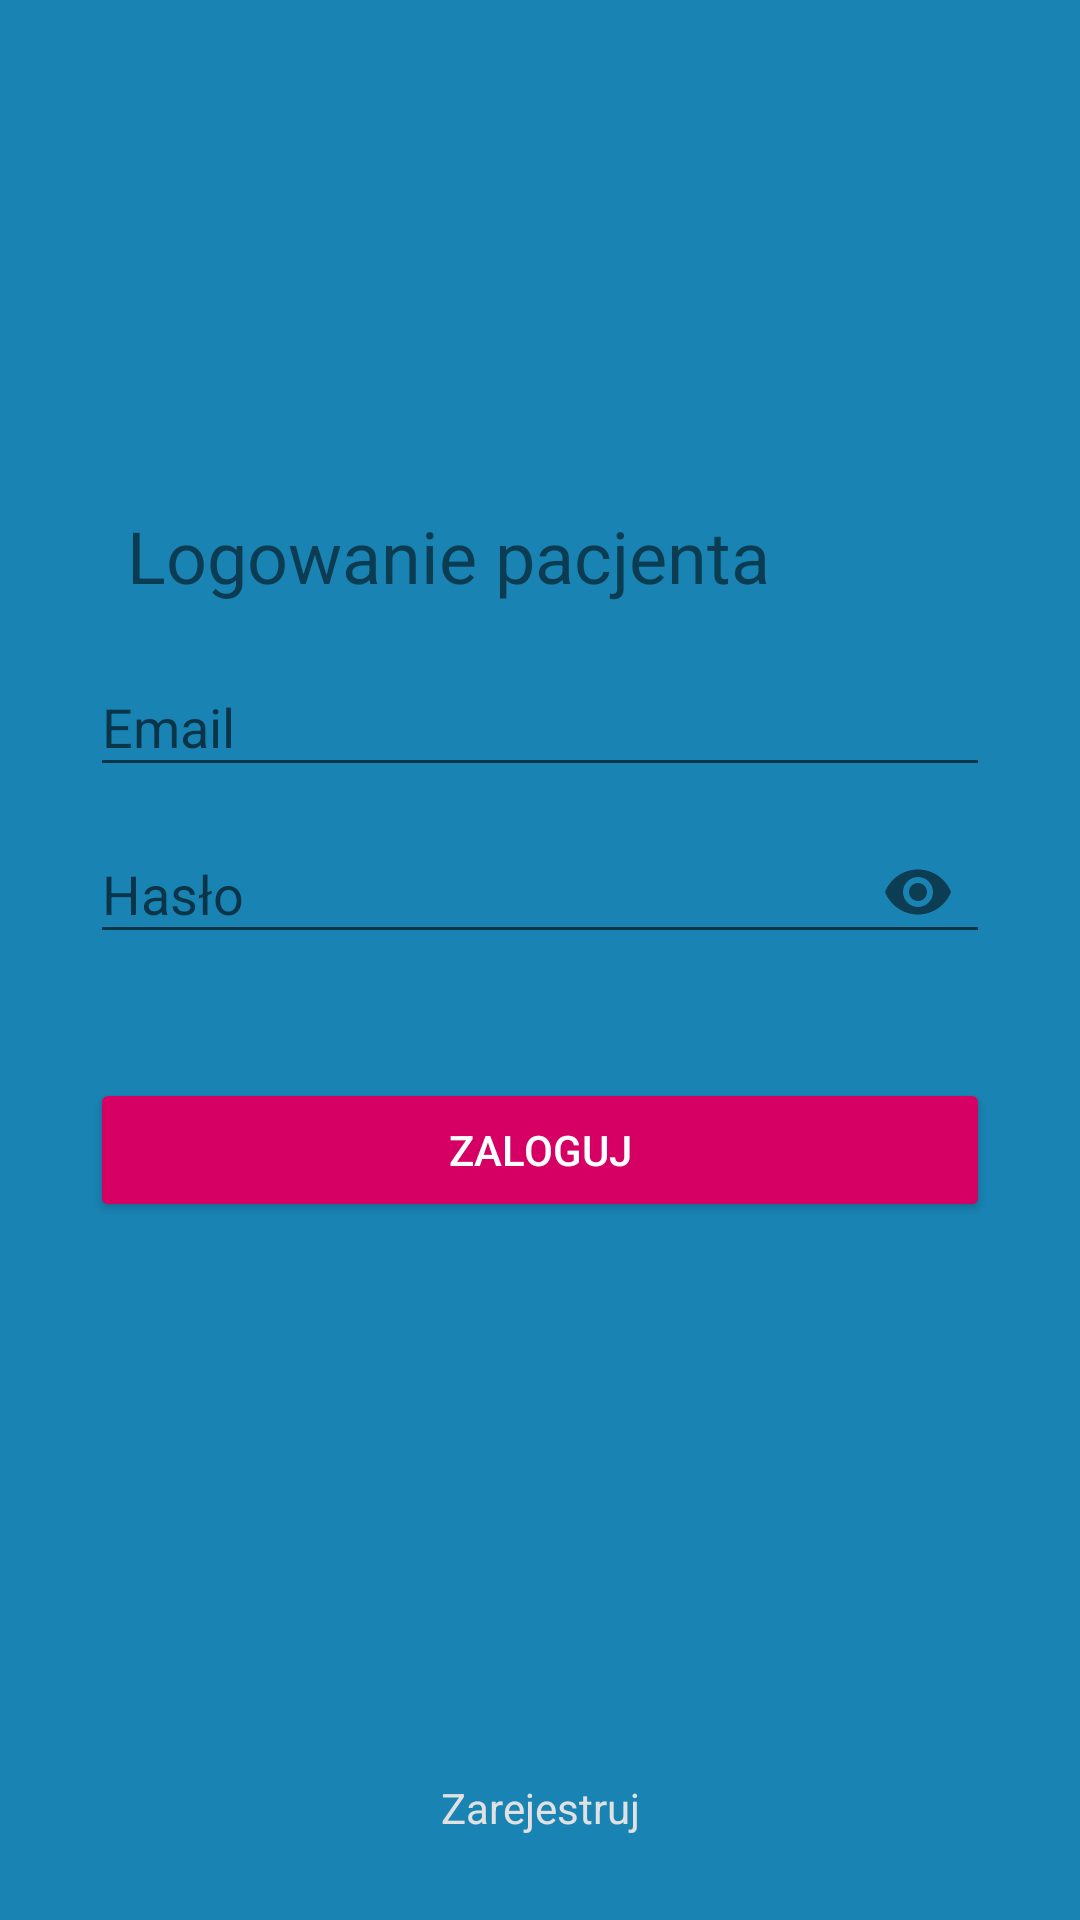

Layout XML and referenced resources for this Android screen:
<!-- AndroidManifest.xml: application theme AppThemeRegist -->
<!-- res/layout/activity_login.xml -->
<?xml version="1.0" encoding="utf-8"?>
<RelativeLayout xmlns:android="http://schemas.android.com/apk/res/android"
    xmlns:tools="http://schemas.android.com/tools"
    android:layout_width="match_parent"
    android:layout_height="match_parent"
    xmlns:app="http://schemas.android.com/apk/res-auto"
    android:background="@color/colorPrimary2"
    android:paddingLeft="30dp"
    android:paddingRight="30dp"
    android:paddingTop="80dp"
    tools:context=".pacjent.PacjentLoginActivity">

    <ImageView
        android:id="@+id/logo"

        android:layout_marginBottom="30dp"
        android:layout_width="match_parent"
        android:layout_height="100dp" />

    <com.google.android.material.textfield.TextInputLayout
        android:id="@+id/layoutemail"
        android:layout_width="match_parent"
        android:layout_height="wrap_content"
        android:layout_below="@id/logo">
        <EditText
            android:inputType="textEmailAddress"
            android:hint="Email"
            android:textColor="@color/colorText"
            android:id="@+id/email"
            android:layout_width="match_parent"
            android:layout_height="wrap_content" />
    </com.google.android.material.textfield.TextInputLayout
        >

    <com.google.android.material.textfield.TextInputLayout

        android:id="@+id/layoutpassword"
        android:layout_width="match_parent"
        android:layout_height="wrap_content"
        android:layout_below="@id/layoutemail"
        app:passwordToggleEnabled="true">
        <EditText
            android:inputType="textPassword"
            android:hint="Hasło"
            android:textColor="@color/colorText"
            android:id="@+id/password"
            android:layout_width="match_parent"
            android:layout_height="wrap_content" />
    </com.google.android.material.textfield.TextInputLayout
        >

    <ProgressBar
        android:id="@+id/loading"
        android:layout_marginTop="35dp"
        android:layout_below="@id/layoutpassword"
        android:layout_width="match_parent"
        android:layout_height="wrap_content"
        android:visibility="gone"/>

    <Button
        android:id="@+id/btn_login"
        android:layout_width="match_parent"
        android:layout_height="wrap_content"
        android:layout_below="@id/layoutpassword"
        android:layout_marginTop="38dp"
        android:backgroundTint="@color/colorPrimary"
        android:text="ZALOGUJ"
        android:textColor="@color/colorText" />

    <TextView
        android:id="@+id/link_regist"
        android:layout_width="match_parent"
        android:layout_height="wrap_content"
        android:layout_alignParentBottom="true"
        android:layout_marginBottom="28dp"
        android:gravity="center"
        android:text="Zarejestruj"
        android:textColor="@color/colorAccent" />

    <TextView
        android:id="@+id/textView"
        android:layout_width="275dp"
        android:layout_height="57dp"
        android:layout_alignParentTop="true"
        android:layout_centerHorizontal="true"
        android:layout_marginTop="89dp"
        android:text="Logowanie pacjenta"
        android:textSize="24sp" />

</RelativeLayout>
<!-- resources referenced by this layout -->
<resources>
  <color name="colorAccent">#e1e1e1</color>
  <color name="colorPrimary">#d60064</color>
  <color name="colorPrimary2">#1984b4</color>
  <color name="colorText">#ffffff</color>
  <style name="AppThemeRegist" parent="Theme.AppCompat.Light.DarkActionBar">
          
          <item name="colorPrimary">@color/colorPrimary2</item>
          <item name="colorPrimaryDark">@color/colorPrimaryDark2</item>
          <item name="colorAccent">@color/colorAccent</item>
      </style>
  <color name="colorPrimaryDark2">#106991</color>
</resources>
